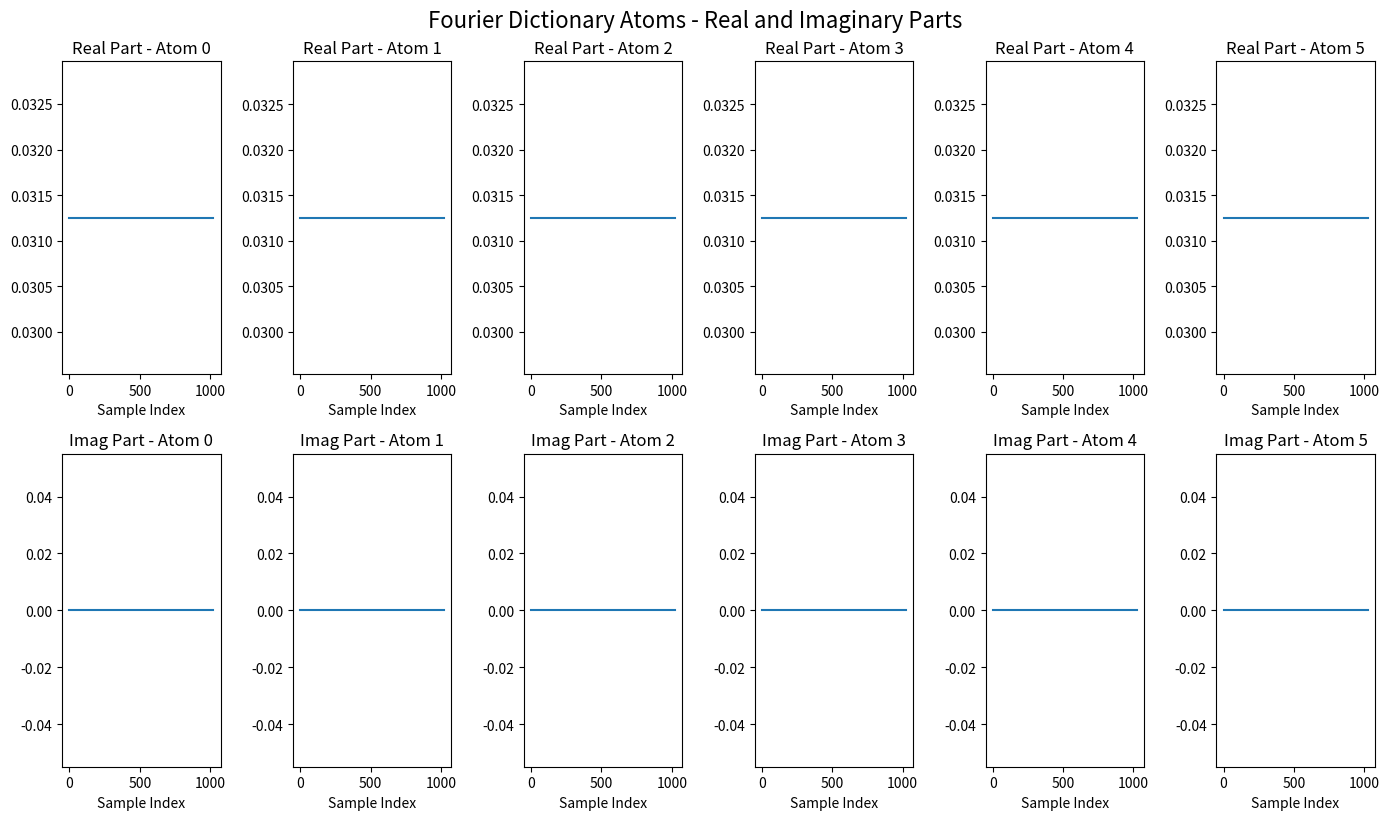

Generate this figure with matplotlib:
import numpy as np
import matplotlib.pyplot as plt


class FourierDictionary:
    def __init__(self, N=1024, M=None):
        self.N = N
        self.M = M

    def create_fourier_dictionary(self):
        """
        Create a real Fourier dictionary of size N x M.
        If M is None, use M = N (complete dictionary).
        """
        if self.M is None:
            self.M = self.N
        n = np.arange(self.N)
        k = np.arange(self.M)
        D = np.exp(2j * np.pi * np.outer(n, k) / self.N) 
        D /= np.sqrt(self.N) 

        return np.abs(D)


# Example usage
if __name__ == "__main__":
    # Create the dictionary
    D = FourierDictionary().create_fourier_dictionary()

    # Plot the real and imaginary parts of the first 6 atoms
    num_atoms_to_plot = 6
    plt.figure(figsize=(14, 8))
    for i in range(num_atoms_to_plot):
        plt.subplot(2, num_atoms_to_plot, i+1)
        plt.plot(np.real(D[:, i]))
        plt.title(f'Real Part - Atom {i}')
        plt.xlabel('Sample Index')

        plt.subplot(2, num_atoms_to_plot, num_atoms_to_plot + i + 1)
        plt.plot(np.imag(D[:, i]))
        plt.title(f'Imag Part - Atom {i}')
        plt.xlabel('Sample Index')

    plt.tight_layout()
    plt.suptitle('Fourier Dictionary Atoms - Real and Imaginary Parts', y=1.02, fontsize=16)
    plt.show()
